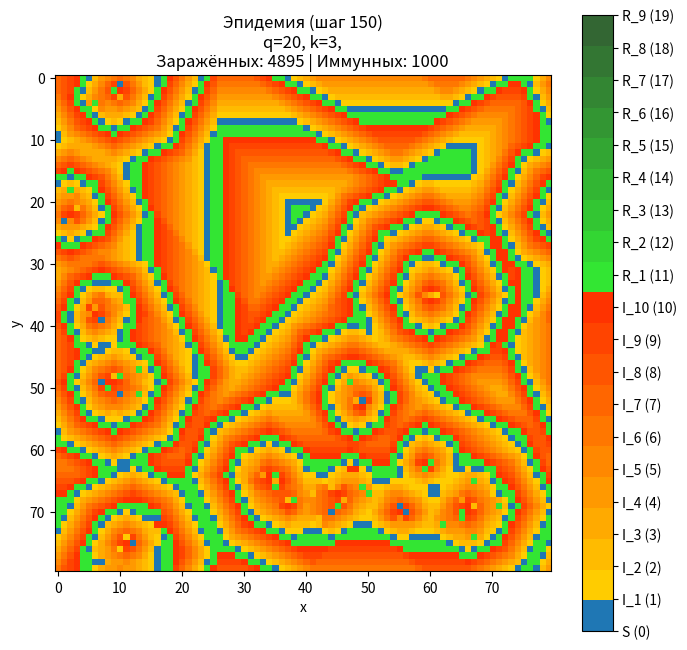

Write the Python code that produced this figure.
import numpy as np
import matplotlib.pyplot as plt
import matplotlib.animation as animation
from scipy.ndimage import convolve
from matplotlib.colors import ListedColormap
import csv

def initialize_space(m, n, q, num_patients_zero):
    grid = np.zeros((m, n), dtype=int)
    max_infected = q // 2
    total_cells = m * n
    num_patients_zero = min(num_patients_zero, total_cells)
    flat_indices = np.random.choice(total_cells, size=num_patients_zero, replace=False)
    stages = np.random.randint(1, max_infected + 1, size=num_patients_zero)
    grid.flat[flat_indices] = stages

    return grid


def update_grid(grid, immunity_timer, q, k, immunity_duration, boundary='wrap'):
    m, n = grid.shape
    max_infected = q // 2
    kernel = np.array([[1, 1, 1],
                       [1, 0, 1],
                       [1, 1, 1]])
    infected_mask = (grid >= 1) & (grid <= max_infected)
    infected_neighbors = convolve(infected_mask.astype(int), kernel,
                                  mode=boundary, cval=0)
    new_grid = grid.copy()
    new_timer = immunity_timer.copy()

    susceptible = (grid == 0)
    new_infections = susceptible & (infected_neighbors >= k)
    new_grid[new_infections] = 1


    mildly_sick = (grid >= 1) & (grid < max_infected)
    new_grid[mildly_sick] = grid[mildly_sick] + 1

  
    becoming_recovered = (grid == max_infected)
    new_grid[becoming_recovered] = max_infected + 1

    if immunity_duration == 0:
        progressing_R = (grid > max_infected) & (grid < q - 1)
        new_grid[progressing_R] = grid[progressing_R] + 1
    else:
        new_timer[becoming_recovered] = immunity_duration

        already_R = (grid > max_infected)
        new_timer[already_R] = immunity_timer[already_R] - 1

        expiring = already_R & (immunity_timer == 1)
        new_grid[expiring] = 0
        new_timer[expiring] = 0

        still_immune = already_R & (immunity_timer > 1)
        new_grid[still_immune] = max_infected + 1

    return new_grid, new_timer


def create_cmap_and_labels(q):
    max_infected = q // 2
    num_recovered = q - 1 - max_infected
    colors = ['#1f77b4']
    labels = ['S (0)']

    for i in range(1, max_infected + 1):
        ratio = (i - 1) / max(1, max_infected - 1) if max_infected > 1 else 0
        colors.append((1.0, 0.8 - 0.6 * ratio, 0.0))
        labels.append(f'I_{i} ({i})')

    for i in range(max_infected + 1, q):
        ratio = (i - max_infected - 1) / max(1, num_recovered - 1) if num_recovered > 1 else 0
        colors.append((0.2, 0.9 - 0.5 * ratio, 0.2))
        labels.append(f'R_{i - max_infected} ({i})')

    return ListedColormap(colors), labels


m = 80                    
n = 80                    
q = 20                     
k = 3                     
immunity_duration = 2     
num_patients_zero = 300   
max_steps = 150           


num_simulations = 1                     
base_seed = 21                           # Базовое зерно ГСЧ
csv_filename = "epidemic_runs.csv"       
gif_filename = "epidemic_last_run.gif"   
fieldnames = [
    'run', 'seed',
    'm', 'n', 'q', 'k', 'immunity_duration',
    'num_patients_zero', 'max_steps',
    'max_I_frac', 'extinction_time',
    'final_S_frac', 'final_I_frac', 'final_R_frac',
]
csv_file = open(csv_filename, "w", newline="")
writer = csv.DictWriter(csv_file, fieldnames=fieldnames)
writer.writeheader()

total_cells = m * n
max_infected_state = q // 2

for run_idx in range(num_simulations):
    np.random.seed(base_seed + run_idx)

    grid = initialize_space(m, n, q, num_patients_zero)
    immunity_timer = np.zeros_like(grid, dtype=int)

    S_hist, I_hist, R_hist = [], [], []

    def record_current():
        S_hist.append(int(np.sum(grid == 0)))
        I_hist.append(int(np.sum((grid >= 1) & (grid <= max_infected_state))))
        R_hist.append(int(np.sum(grid > max_infected_state)))

    record_current()  

    is_last = (run_idx == num_simulations - 1)

    if is_last:
      
        cmap, labels = create_cmap_and_labels(q)

        fig, ax = plt.subplots(figsize=(8, 8))
        im = ax.imshow(grid, cmap=cmap, interpolation='nearest', vmin=0, vmax=q - 1)
        cbar = fig.colorbar(im, ax=ax, ticks=range(q))
        cbar.ax.set_yticklabels(labels)
        ax.set_xlabel('x')
        ax.set_ylabel('y')

        def animate(i):
            global grid, immunity_timer
            grid, immunity_timer = update_grid(grid, immunity_timer, q, k, immunity_duration)
            im.set_array(grid)
            im.set_clim(0, q - 1)
            record_current()
            n_infected = I_hist[-1]
            n_recovered = R_hist[-1]
            ax.set_title(
                f'Эпидемия (шаг {i + 1})\n'
                f'q={q}, k={k},\n'
                f'Заражённых: {n_infected} | Иммунных: {n_recovered}'
            )
            return [im]

        ani = animation.FuncAnimation(fig, animate, frames=max_steps,
                                      interval=80, blit=True)

    
        try:
            ani.save(gif_filename, writer='pillow', fps=12)
            print(f"[прогон {run_idx}] Анимация сохранена в {gif_filename}")
        except Exception as e:
            print(f"[прогон {run_idx}] Не удалось сохранить анимацию: {e}")

        plt.show()
    else:
       
        for _ in range(max_steps):
            grid, immunity_timer = update_grid(grid, immunity_timer,
                                               q, k, immunity_duration)
            record_current()

    
    I_arr = np.array(I_hist, dtype=float)
    max_I_frac = float(I_arr.max() / total_cells) if len(I_arr) else 0.0

    nonzero = np.where(I_arr > 0)[0]
    extinction_time = int(nonzero[-1]) if len(nonzero) else 0

    final_S_frac = S_hist[-1] / total_cells
    final_I_frac = I_hist[-1] / total_cells
    final_R_frac = R_hist[-1] / total_cells

    writer.writerow({
        'run': run_idx,
        'seed': base_seed + run_idx,
        'm': m, 'n': n, 'q': q, 'k': k,
        'immunity_duration': immunity_duration,
        'num_patients_zero': num_patients_zero,
        'max_steps': max_steps,
        'max_I_frac': max_I_frac,
        'extinction_time': extinction_time,
        'final_S_frac': final_S_frac,
        'final_I_frac': final_I_frac,
        'final_R_frac': final_R_frac,
    })

    print(f"[прогон {run_idx}] seed={base_seed + run_idx}, "
          f"max_I_frac={max_I_frac:.3f}, "
          f"extinction_time={extinction_time}, "
          f"final_R_frac={final_R_frac:.3f}")

csv_file.close()
print(f"\nСтатистика в {csv_filename}")
